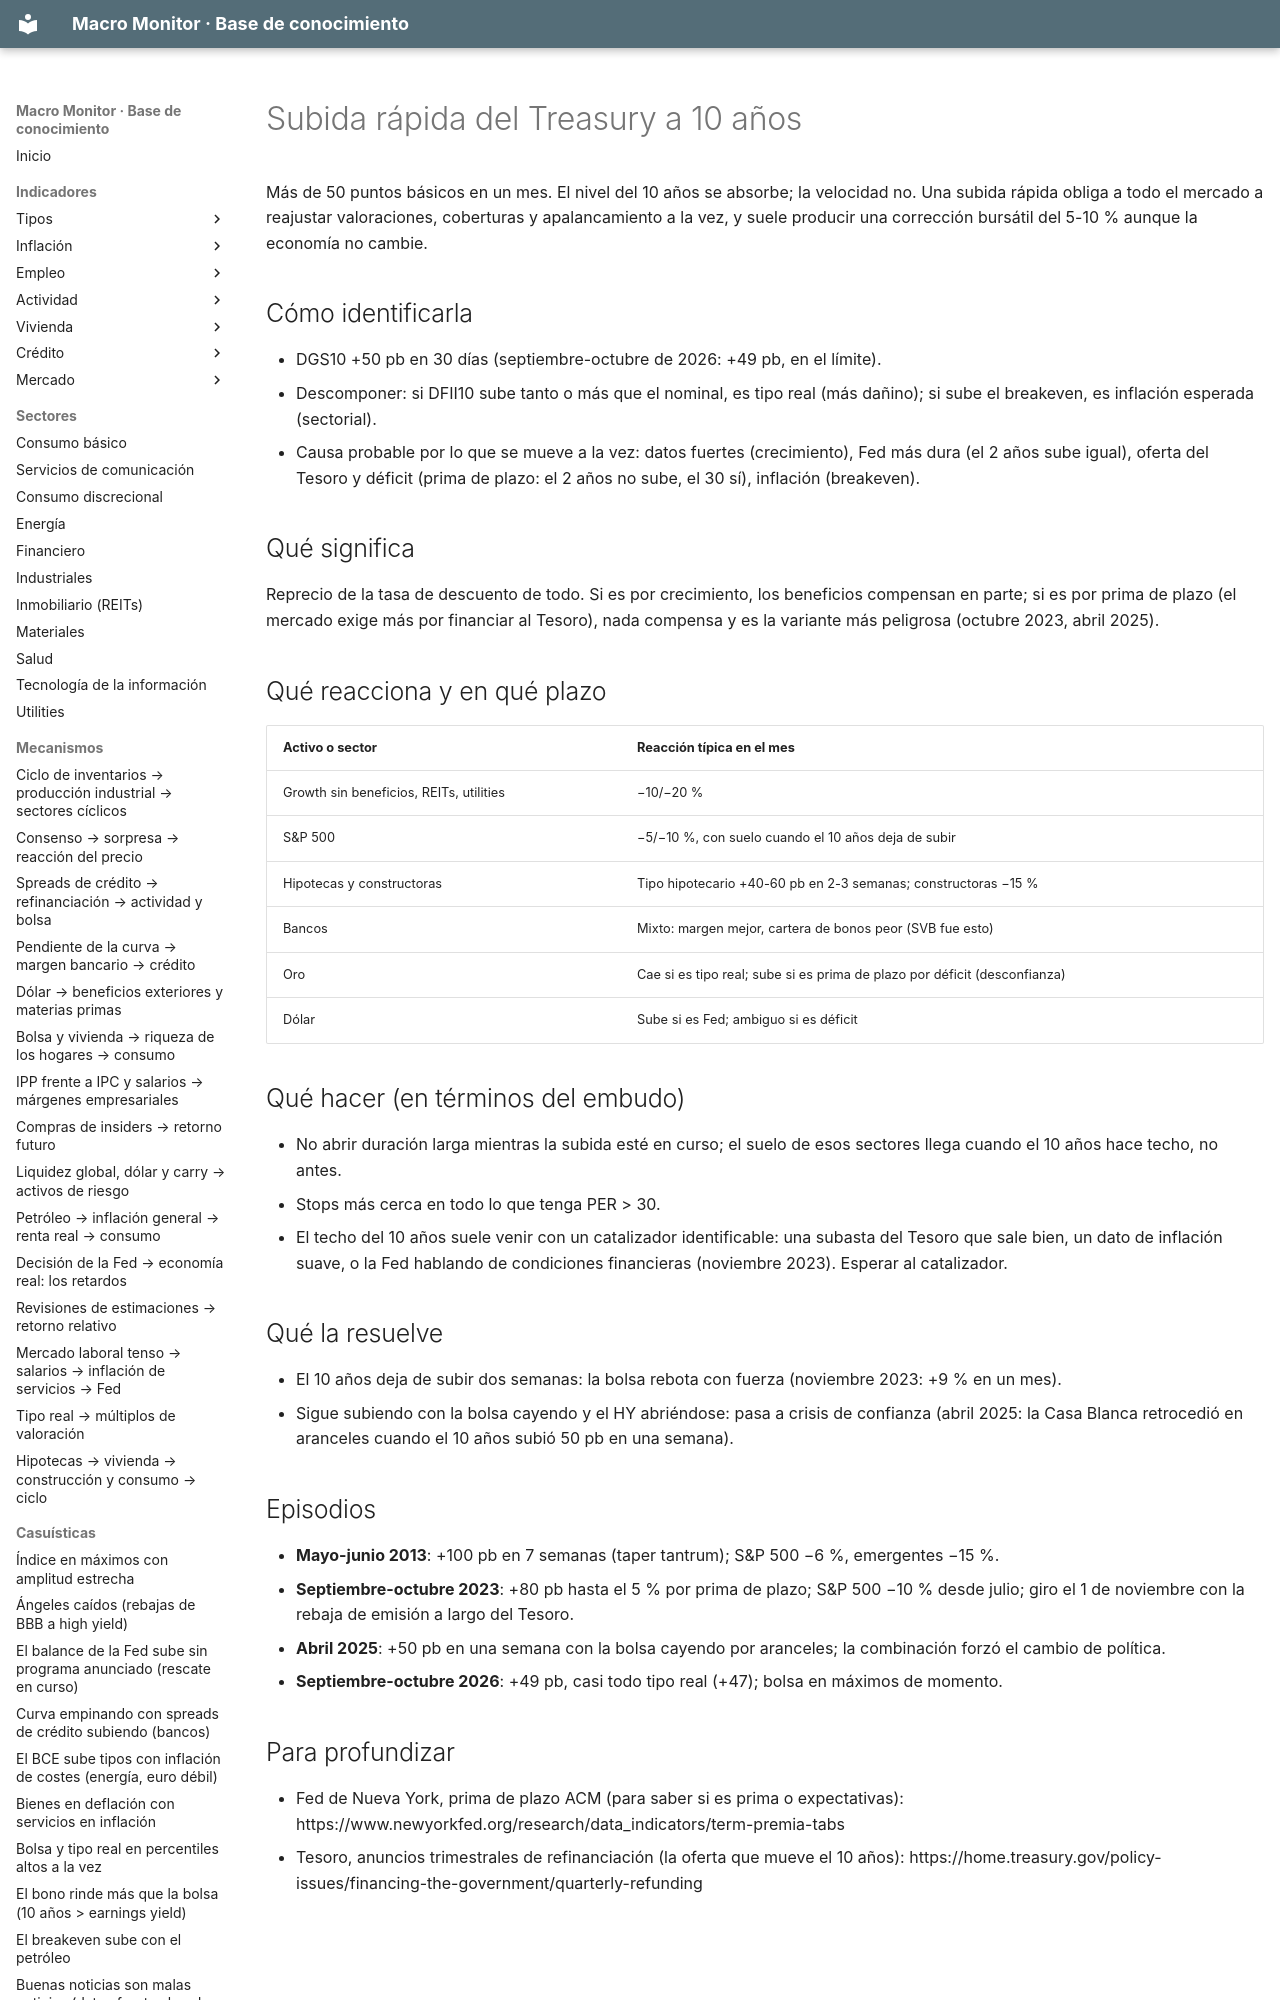

repository: jmm-mlg/Macro-daily · page: casuisticas/subida-rapida-del-10-anos/index.html · generator: mkdocs

---
tipo: casuistica
id: subida-rapida-del-10-anos
nombre: Subida rápida del Treasury a 10 años
señales: [DGS10 +50 pb o más en un mes]
en_el_motor: DGS10 pesa 2 (invertido) en liquidez por percentil y tendencia; DFII10 decide si es real o inflación esperada
relacionados: [DGS10, DFII10, T10YIE, MORTGAGE30US, tipo-real-y-multiplos, tipo-real-sube-por-crecimiento-o-por-prima]
actualizado: 2026-10-09
---

# Subida rápida del Treasury a 10 años

Más de 50 puntos básicos en un mes. El nivel del 10 años se absorbe; la velocidad no. Una subida rápida obliga a todo el mercado a reajustar valoraciones, coberturas y apalancamiento a la vez, y suele producir una corrección bursátil del 5-10 % aunque la economía no cambie.
